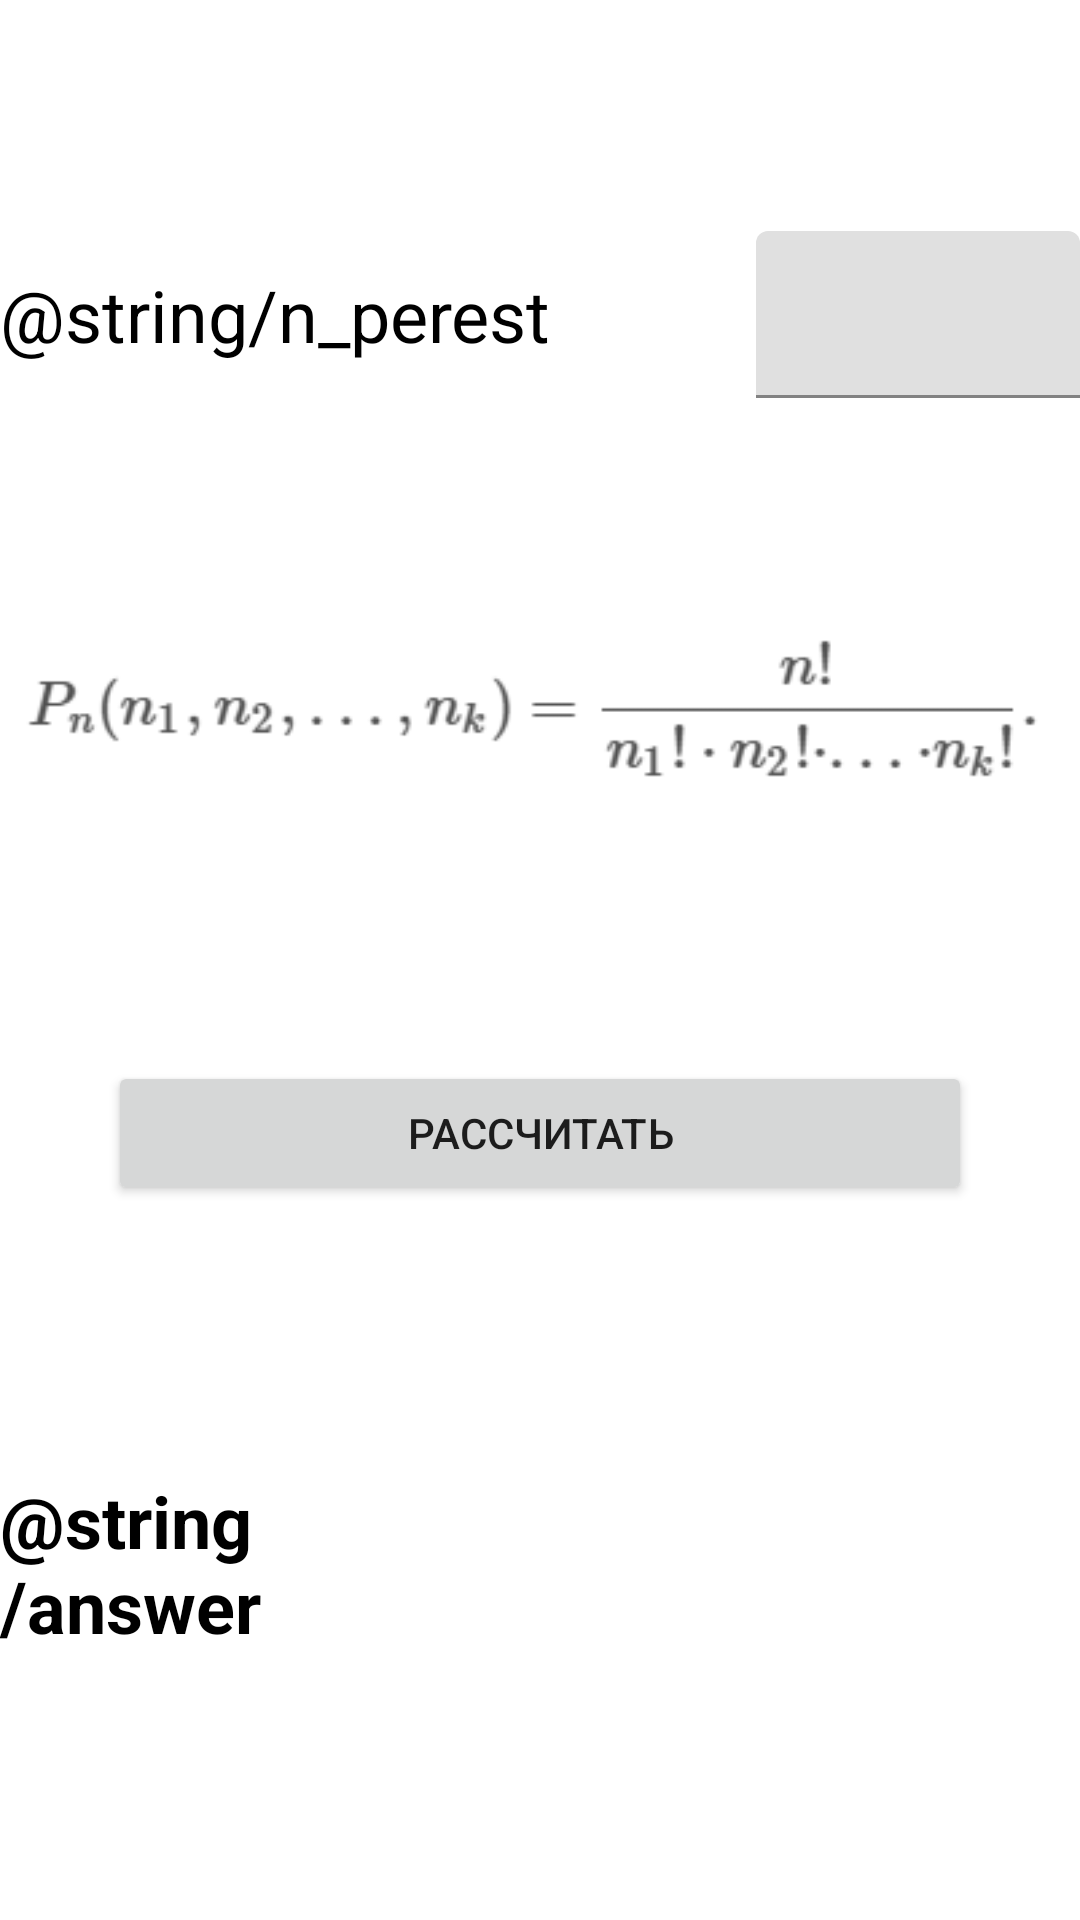

The Android layout XML behind this screen, and the referenced resources:
<!-- AndroidManifest.xml: application theme Theme.TerverApp -->
<!-- res/layout/fragment_perest_rep.xml -->
<?xml version="1.0" encoding="utf-8"?>
<androidx.constraintlayout.widget.ConstraintLayout xmlns:android="http://schemas.android.com/apk/res/android"
    android:layout_width="match_parent"
    android:layout_height="match_parent"
    xmlns:app="http://schemas.android.com/apk/res-auto"
    xmlns:tools="http://schemas.android.com/tools"
    android:layout_marginVertical="8dp"
    android:layout_marginHorizontal="16dp">

    <TextView
        android:id="@+id/tvN"
        android:layout_width="0dp"
        android:layout_height="wrap_content"
        android:text="@string/n_perest"
        app:layout_constraintStart_toStartOf="parent"
        app:layout_constraintTop_toTopOf="parent"
        app:layout_constraintEnd_toStartOf="@id/tilN"
        app:layout_constraintBottom_toTopOf="@id/ivFormula"
        android:textColor="@color/black"
        android:textSize="24sp"
        />

    <com.google.android.material.textfield.TextInputLayout
        android:id="@+id/tilN"
        android:layout_width="0dp"
        android:layout_height="wrap_content"
        app:layout_constraintWidth_percent="0.3"
        app:layout_constraintEnd_toEndOf="parent"
        app:layout_constraintStart_toEndOf="@id/tvN"
        app:layout_constraintBottom_toTopOf="@id/ivFormula"
        app:layout_constraintTop_toTopOf="parent">

        <com.google.android.material.textfield.TextInputEditText
            android:id="@+id/etN"
            android:layout_width="match_parent"
            android:layout_height="match_parent"
            android:inputType="number"/>

    </com.google.android.material.textfield.TextInputLayout>

    <ImageView
        android:id="@+id/ivFormula"
        android:layout_width="match_parent"
        android:layout_height="wrap_content"
        app:layout_constraintEnd_toEndOf="parent"
        app:layout_constraintStart_toStartOf="parent"
        app:layout_constraintTop_toBottomOf="@id/tvN"
        app:layout_constraintBottom_toTopOf="@id/btnAnswer"
        android:src="@drawable/perest_rep"
        />

    <Button
        android:id="@+id/btnAnswer"
        android:layout_width="0dp"
        android:layout_height="wrap_content"
        app:layout_constraintWidth_percent="0.8"
        app:layout_constraintStart_toStartOf="parent"
        app:layout_constraintEnd_toEndOf="parent"
        app:layout_constraintTop_toBottomOf="@id/ivFormula"
        app:layout_constraintBottom_toTopOf="@id/tvHeaderAnswer"
        android:text="@string/button_urn"
        />

    <TextView
        android:id="@+id/tvHeaderAnswer"
        android:layout_width="0dp"
        android:layout_height="wrap_content"
        app:layout_constraintStart_toStartOf="parent"
        app:layout_constraintTop_toBottomOf="@id/btnAnswer"
        app:layout_constraintEnd_toStartOf="@id/tvAnswer"
        android:layout_marginEnd="8dp"
        app:layout_constraintBottom_toBottomOf="parent"
        android:text="@string/answer"
        android:textStyle="bold"
        android:textColor="@color/black"
        android:textSize="24sp"/>

    <TextView
        android:id="@+id/tvAnswer"
        android:layout_width="0dp"
        android:layout_height="wrap_content"
        app:layout_constraintWidth_percent="0.6"
        app:layout_constraintStart_toEndOf="@id/tvHeaderAnswer"
        app:layout_constraintBottom_toBottomOf="parent"
        app:layout_constraintEnd_toEndOf="parent"
        app:layout_constraintTop_toBottomOf="@id/btnAnswer"
        tools:text="@string/answer_sample"
        android:textColor="@color/purple_700"
        android:textSize="24sp"
        />

</androidx.constraintlayout.widget.ConstraintLayout>
<!-- resources referenced by this layout -->
<resources>
  <color name="black">#FF000000</color>
  <color name="purple_700">#FF3700B3</color>
  <!-- drawable perest_rep: png bitmap (drawable, 3307 bytes) -->
  <string name="button_urn">Рассчитать</string>
  <style name="Theme.TerverApp" parent="Theme.MaterialComponents.DayNight.DarkActionBar">
          
          <item name="colorPrimary">@color/purple_500</item>
          <item name="colorPrimaryVariant">@color/purple_700</item>
          <item name="colorOnPrimary">@color/white</item>
          
          <item name="colorSecondary">@color/teal_200</item>
          <item name="colorSecondaryVariant">@color/teal_700</item>
          <item name="colorOnSecondary">@color/black</item>
          
          <item name="android:statusBarColor">?attr/colorPrimaryVariant</item>
          
      </style>
  <color name="purple_500">#FF6200EE</color>
  <color name="white">#FFFFFFFF</color>
  <color name="teal_200">#FF03DAC5</color>
  <color name="teal_700">#FF018786</color>
</resources>
